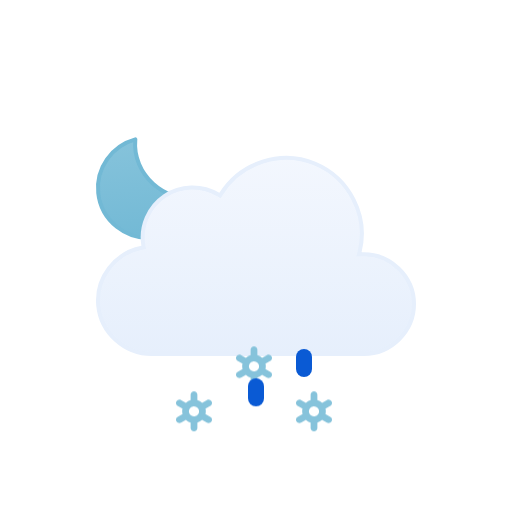
t = 0.00 s
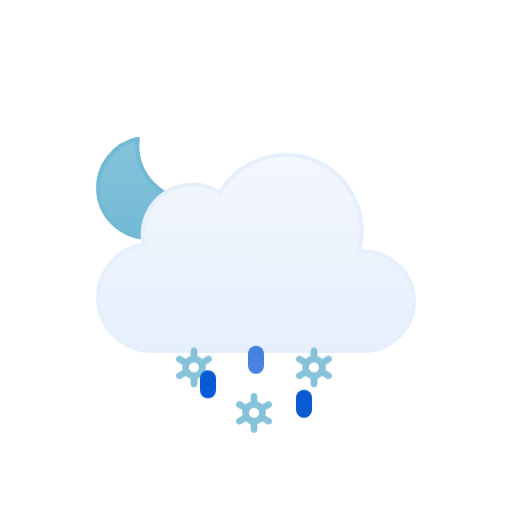
t = 0.51 s
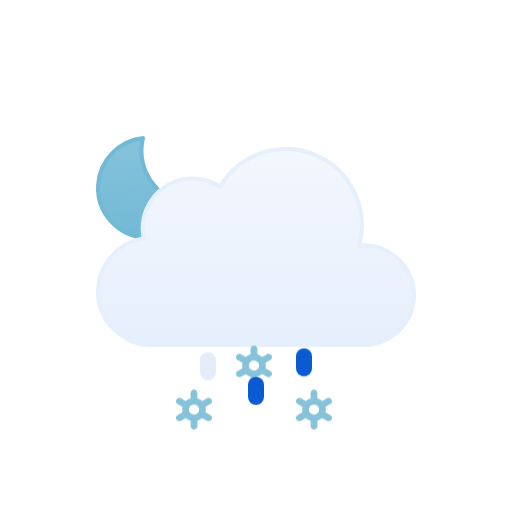
t = 0.98 s
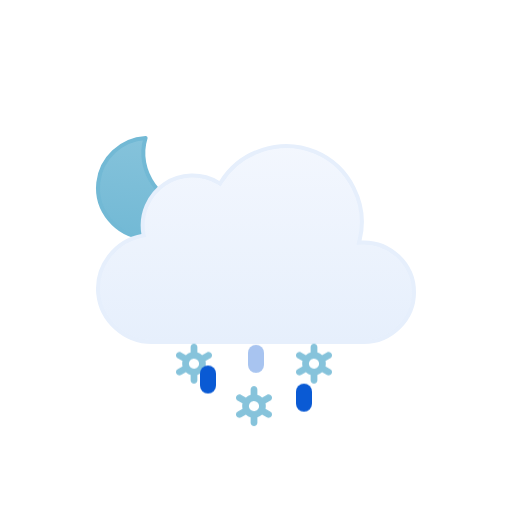
t = 1.45 s
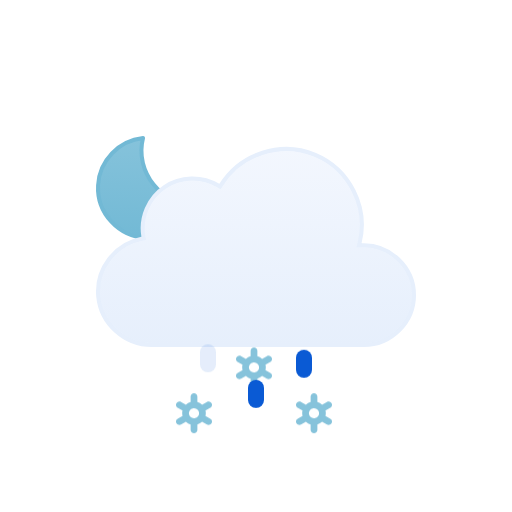
t = 2.02 s
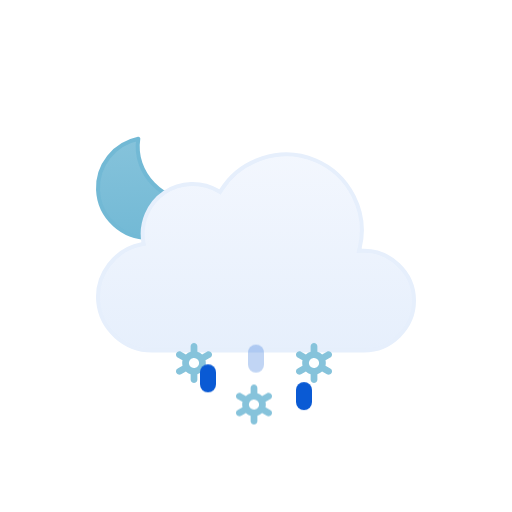
t = 2.44 s

The animated SVG that drew these frames (rendered in a browser with its animation timeline set to each time). Animation: 2 SMIL elements (animateTransform=2), 6 CSS @keyframes rules; one cycle of 3.00 s, repeats indefinitely.

<svg xmlns="http://www.w3.org/2000/svg" viewBox="0 0 128 128" fill="none">
<style>
@keyframes k0 { 0% { transform: translate(0px, 13.8327px); opacity: 1 } 5% { transform: translate(0px, 15.2965px); opacity: 1 } 7.5% { transform: translate(0px, 16.0284px); opacity: 0.8333 } 20% { transform: translate(0px, 20px); opacity: 0 } 20.1% { transform: translate(0px, 0px); opacity: 0.0067 } 32.5% { transform: translate(0px, 0.5197px); opacity: 0.8333 } 35% { transform: translate(0px, 0.7896px); opacity: 1 } 45% { transform: translate(0px, 1.8693px); opacity: 1 } 57.5% { transform: translate(0px, 3.8404px); opacity: 1 } 70% { transform: translate(0px, 6.3071px); opacity: 1 } 82.5% { transform: translate(0px, 9.1893px); opacity: 1 } 95% { transform: translate(0px, 12.4372px); opacity: 1 } 100% { transform: translate(0px, 13.8327px); opacity: 1 } }
.k0 { animation: k0 1s linear infinite }
@keyframes k1 { 0% { transform: translate(0px, 2.5915px); opacity: 1 } 7.5% { transform: translate(0px, 3.8404px); opacity: 1 } 20% { transform: translate(0px, 6.3071px); opacity: 1 } 32.5% { transform: translate(0px, 9.1893px); opacity: 1 } 45% { transform: translate(0px, 12.4372px); opacity: 1 } 55% { transform: translate(0px, 15.3102px); opacity: 1 } 57.5% { transform: translate(0px, 16.0284px); opacity: 0.8333 } 70% { transform: translate(0px, 20px); opacity: 0 } 70.1% { transform: translate(0px, 0px); opacity: 0.0067 } 82.5% { transform: translate(0px, 0.5197px); opacity: 0.8333 } 85% { transform: translate(0px, 0.7896px); opacity: 1 } 95% { transform: translate(0px, 1.8693px); opacity: 1 } 100% { transform: translate(0px, 2.5915px); opacity: 1 } }
.k1 { animation: k1 1s linear infinite }
@keyframes k2 { 0% { transform: translate(0px, 13.8327px); opacity: 1 } 5% { transform: translate(0px, 15.2965px); opacity: 1 } 7.5% { transform: translate(0px, 16.0284px); opacity: 0.8333 } 20% { transform: translate(0px, 20px); opacity: 0 } 20.1% { transform: translate(0px, 0px); opacity: 0.0067 } 32.5% { transform: translate(0px, 0.5197px); opacity: 0.8333 } 35% { transform: translate(0px, 0.7896px); opacity: 1 } 45% { transform: translate(0px, 1.8693px); opacity: 1 } 57.5% { transform: translate(0px, 3.8404px); opacity: 1 } 70% { transform: translate(0px, 6.3071px); opacity: 1 } 82.5% { transform: translate(0px, 9.1893px); opacity: 1 } 95% { transform: translate(0px, 12.4372px); opacity: 1 } 100% { transform: translate(0px, 13.8327px); opacity: 1 } }
.k2 { animation: k2 1s linear infinite }
@keyframes k3 { 0% { transform: translate(0px, 0px); opacity: 0 } 12.5% { transform: translate(0px, 0.5197px); opacity: 0.8333 } 15% { transform: translate(0px, 0.7896px); opacity: 1 } 25% { transform: translate(0px, 1.8693px); opacity: 1 } 37.5% { transform: translate(0px, 3.8404px); opacity: 1 } 50% { transform: translate(0px, 6.3071px); opacity: 1 } 62.5% { transform: translate(0px, 9.1893px); opacity: 1 } 75% { transform: translate(0px, 12.4372px); opacity: 1 } 85% { transform: translate(0px, 15.3102px); opacity: 1 } 87.5% { transform: translate(0px, 16.0284px); opacity: 0.8333 } 100% { transform: translate(0px, 0px); opacity: 0 } }
.k3 { animation: k3 1s linear infinite }
@keyframes k4 { 0% { transform: translate(0px, 8.5824px); opacity: 1 } 2.5% { transform: translate(0px, 9.1893px); opacity: 1 } 15% { transform: translate(0px, 12.4372px); opacity: 1 } 25% { transform: translate(0px, 15.3102px); opacity: 1 } 27.5% { transform: translate(0px, 16.0284px); opacity: 0.8333 } 40% { transform: translate(0px, 20px); opacity: 0 } 40.1% { transform: translate(0px, 0px); opacity: 0.0067 } 52.5% { transform: translate(0px, 0.5197px); opacity: 0.8333 } 55% { transform: translate(0px, 0.7896px); opacity: 1 } 65% { transform: translate(0px, 1.8693px); opacity: 1 } 77.5% { transform: translate(0px, 3.8404px); opacity: 1 } 90% { transform: translate(0px, 6.3071px); opacity: 1 } 100% { transform: translate(0px, 8.5824px); opacity: 1 } }
.k4 { animation: k4 1s linear infinite }
@keyframes k5 { 0% { transform: translate(0px, 1.2456px); opacity: 1 } 5% { transform: translate(0px, 1.8693px); opacity: 1 } 17.5% { transform: translate(0px, 3.8404px); opacity: 1 } 30% { transform: translate(0px, 6.3071px); opacity: 1 } 42.5% { transform: translate(0px, 9.1893px); opacity: 1 } 55% { transform: translate(0px, 12.4372px); opacity: 1 } 65% { transform: translate(0px, 15.3102px); opacity: 1 } 67.5% { transform: translate(0px, 16.0284px); opacity: 0.8333 } 80% { transform: translate(0px, 20px); opacity: 0 } 80.1% { transform: translate(0px, 0px); opacity: 0.0067 } 92.5% { transform: translate(0px, 0.5197px); opacity: 0.8333 } 95% { transform: translate(0px, 0.7617px); opacity: 1 } 100% { transform: translate(0px, 1.2456px); opacity: 1 } }
.k5 { animation: k5 1s linear infinite }
</style><g id="partly-cloudy-night-sleet" clip-path="url(#clip0_1858_9096)">
<g id="Sky">
<g id="Moon">
<path id="Moon_2" d="M35.1152 34.5947C33.3777 43.1625 40.7532 51.2141 49.3135 50.7832C47.6732 55.8338 42.8891 59.4999 37.2178 59.5C30.188 59.5 24.5002 53.8786 24.5 46.959C24.5 40.7451 29.0879 35.5838 35.1152 34.5947Z" fill="url(#paint0_linear_1858_9096)" stroke="#72B9D5" stroke-linecap="round" stroke-linejoin="round" />
<animateTransform attributeName="transform" type="rotate" values="-6 36.9 47;-5.6266 36.9 47;-4.4501 36.9 47;-2.4868 36.9 47;0 36.9 47;2.4868 36.9 47;4.4501 36.9 47;5.6266 36.9 47;6 36.9 47;5.6266 36.9 47;4.4501 36.9 47;2.4868 36.9 47;0 36.9 47;-2.4868 36.9 47;-4.4501 36.9 47;-5.6266 36.9 47;-6 36.9 47" dur="3s" repeatCount="indefinite" calcMode="linear" /></g>
<g id="Clouds">
<g id="Cloud">
<path id="Cloud_2" d="M55.2623 48.4746C60.1227 40.6111 70.2975 37.38 78.8151 40.9434C87.3214 44.5023 92.138 54.0026 89.903 62.9648L89.7418 63.6143L90.4108 63.585C97.4203 63.2791 103.5 68.9917 103.5 76.0283C103.5 82.8395 97.7717 88.4997 90.9772 88.5H37.9537C31.1275 88.5018 25.2029 83.1709 24.5592 76.3604C23.9158 69.5518 28.7369 63.2124 35.443 61.9453L35.9264 61.8535L35.8424 61.3691C35.0256 56.6239 37.1258 51.7168 41.1051 49.0127C45.0951 46.3014 50.4459 46.1537 54.5797 48.6396L55.0026 48.8945L55.2623 48.4746Z" fill="url(#paint1_linear_1858_9096)" stroke="#E6EFFC" stroke-miterlimit="10" />
</g>
<animateTransform attributeName="transform" type="translate" values="0 0;0 -0.0933;0 -0.3875;0 -0.8783;0 -1.5;0 -2.1217;0 -2.6125;0 -2.9067;0 -3;0 -2.9067;0 -2.6125;0 -2.1217;0 -1.5;0 -0.8783;0 -0.3875;0 -0.0933;0 0" dur="3s" repeatCount="indefinite" calcMode="linear" /></g>
</g>
<g id="Precipitation">
<g id="Snowflakes">
<path id="Snowflake 1" d="M52.5781 90.366L51.3735 89.6775C51.4794 89.2326 51.4786 88.7687 51.3708 88.3241L52.5781 87.6345C52.6738 87.5805 52.7577 87.5079 52.8252 87.421C52.8926 87.3342 52.9423 87.2347 52.9711 87.1284C52.9998 87.0221 53.0071 86.9112 52.9926 86.802C52.9782 86.6928 52.9422 86.5876 52.8868 86.4926C52.7732 86.2998 52.5886 86.1597 52.3728 86.1025C52.157 86.0452 51.9276 86.0754 51.7339 86.1866L50.5278 86.8763C50.1931 86.5586 49.7868 86.3264 49.3437 86.1995V84.8202C49.3368 84.6003 49.245 84.3918 49.0875 84.2387C48.93 84.0856 48.7192 84 48.4998 84C48.2805 84 48.0699 84.0856 47.9124 84.2387C47.7548 84.3918 47.6628 84.6003 47.656 84.8202V86.1995C47.214 86.3289 46.8081 86.5598 46.4706 86.874L45.2662 86.1853C45.0724 86.0742 44.8428 86.044 44.627 86.1013C44.4113 86.1585 44.2267 86.2986 44.113 86.4913C44.0576 86.5864 44.0217 86.6916 44.0072 86.8007C43.9928 86.9099 44 87.0209 44.0288 87.1271C44.0575 87.2334 44.1072 87.3329 44.1747 87.4198C44.2421 87.5067 44.326 87.5792 44.4217 87.6332L45.6264 88.3216C45.5204 88.7666 45.5213 89.2305 45.629 89.675L44.4217 90.3647C44.326 90.4187 44.2421 90.4912 44.1747 90.5781C44.1072 90.665 44.0575 90.7645 44.0288 90.8708C44 90.9771 43.9928 91.088 44.0072 91.1972C44.0217 91.3063 44.0576 91.4115 44.113 91.5066C44.2267 91.6992 44.4113 91.8392 44.627 91.8965C44.8428 91.9537 45.0724 91.9236 45.2662 91.8126L46.4721 91.1229C46.8063 91.4409 47.2128 91.6726 47.6562 91.7979V93.1798C47.6631 93.3997 47.755 93.6082 47.9126 93.7613C48.0701 93.9144 48.2807 94 48.5 94C48.7194 94 48.9302 93.9144 49.0877 93.7613C49.2452 93.6082 49.337 93.3997 49.3439 93.1798V91.7975C49.7853 91.6683 50.1907 91.4378 50.5278 91.1242L51.7341 91.8138C51.9278 91.9248 52.1573 91.955 52.373 91.8977C52.5888 91.8405 52.7733 91.7005 52.887 91.5079C52.9424 91.4128 52.9784 91.3076 52.9928 91.1984C53.0073 91.0892 52.9998 90.9783 52.9711 90.872C52.9423 90.7657 52.8929 90.6662 52.8254 90.5793C52.7579 90.4925 52.6738 90.4199 52.5781 90.366ZM47.8664 90.0861C47.7229 90.005 47.5968 89.8961 47.4956 89.7657C47.3944 89.6353 47.3202 89.486 47.2771 89.3266C47.2339 89.1671 47.2228 89.0007 47.2443 88.8369C47.2658 88.6731 47.3197 88.5152 47.4026 88.3724C47.5735 88.084 47.8503 87.8743 48.1736 87.7883C48.497 87.7023 48.8411 87.747 49.1321 87.9126C49.2756 87.9938 49.4016 88.1027 49.5028 88.2331C49.604 88.3635 49.6782 88.5127 49.7214 88.6722C49.7645 88.8316 49.7757 88.9981 49.7541 89.1619C49.7326 89.3257 49.6787 89.4836 49.5958 89.6263C49.425 89.9149 49.1482 90.1247 48.8248 90.2108C48.5014 90.2969 48.1574 90.2523 47.8664 90.0867V90.0861Z" fill="#86C3DB" opacity="0" class="k0" />
<path id="Snowflake 2" d="M67.5781 90.366L66.3735 89.6775C66.4794 89.2326 66.4786 88.7687 66.3708 88.3241L67.5781 87.6345C67.6738 87.5805 67.7577 87.5079 67.8252 87.421C67.8926 87.3342 67.9423 87.2347 67.9711 87.1284C67.9998 87.0221 68.0071 86.9112 67.9926 86.802C67.9782 86.6928 67.9422 86.5876 67.8868 86.4926C67.7732 86.2998 67.5886 86.1597 67.3728 86.1025C67.157 86.0452 66.9276 86.0754 66.7339 86.1866L65.5278 86.8763C65.1931 86.5586 64.7868 86.3264 64.3437 86.1995V84.8202C64.3368 84.6003 64.245 84.3918 64.0875 84.2387C63.93 84.0856 63.7192 84 63.4998 84C63.2805 84 63.0699 84.0856 62.9124 84.2387C62.7548 84.3918 62.6628 84.6003 62.656 84.8202V86.1995C62.214 86.3289 61.8081 86.5598 61.4706 86.874L60.2662 86.1853C60.0724 86.0742 59.8428 86.044 59.627 86.1013C59.4113 86.1585 59.2267 86.2986 59.113 86.4913C59.0576 86.5864 59.0217 86.6916 59.0072 86.8007C58.9928 86.9099 59 87.0209 59.0288 87.1271C59.0575 87.2334 59.1072 87.3329 59.1747 87.4198C59.2421 87.5067 59.326 87.5792 59.4217 87.6332L60.6264 88.3216C60.5204 88.7666 60.5213 89.2305 60.629 89.675L59.4217 90.3647C59.326 90.4187 59.2421 90.4912 59.1747 90.5781C59.1072 90.665 59.0575 90.7645 59.0288 90.8708C59 90.9771 58.9928 91.088 59.0072 91.1972C59.0217 91.3063 59.0576 91.4115 59.113 91.5066C59.2267 91.6992 59.4113 91.8392 59.627 91.8965C59.8428 91.9537 60.0724 91.9236 60.2662 91.8126L61.4721 91.1229C61.8063 91.4409 62.2128 91.6726 62.6562 91.7979V93.1798C62.6631 93.3997 62.755 93.6082 62.9126 93.7613C63.0701 93.9144 63.2807 94 63.5 94C63.7194 94 63.9302 93.9144 64.0877 93.7613C64.2452 93.6082 64.337 93.3997 64.3439 93.1798V91.7975C64.7853 91.6683 65.1907 91.4378 65.5278 91.1242L66.7341 91.8138C66.9278 91.9248 67.1573 91.955 67.373 91.8977C67.5888 91.8405 67.7733 91.7005 67.887 91.5079C67.9424 91.4128 67.9784 91.3076 67.9928 91.1984C68.0073 91.0892 67.9998 90.9783 67.9711 90.872C67.9423 90.7657 67.8929 90.6662 67.8254 90.5793C67.7579 90.4925 67.6738 90.4199 67.5781 90.366ZM62.8664 90.0861C62.7229 90.005 62.5968 89.8961 62.4956 89.7657C62.3944 89.6353 62.3202 89.486 62.2771 89.3266C62.2339 89.1671 62.2228 89.0007 62.2443 88.8369C62.2658 88.6731 62.3197 88.5152 62.4026 88.3724C62.5735 88.084 62.8503 87.8743 63.1736 87.7883C63.497 87.7023 63.8411 87.747 64.1321 87.9126C64.2756 87.9938 64.4016 88.1027 64.5028 88.2331C64.604 88.3635 64.6782 88.5127 64.7214 88.6722C64.7645 88.8316 64.7757 88.9981 64.7541 89.1619C64.7326 89.3257 64.6787 89.4836 64.5958 89.6263C64.425 89.9149 64.1482 90.1247 63.8248 90.2108C63.5014 90.2969 63.1574 90.2523 62.8664 90.0867V90.0861Z" fill="#86C3DB" opacity="0" class="k1" />
<path id="Snowflake 3" d="M82.5781 90.366L81.3735 89.6775C81.4794 89.2326 81.4786 88.7687 81.3708 88.3241L82.5781 87.6345C82.6738 87.5805 82.7577 87.5079 82.8252 87.421C82.8926 87.3342 82.9423 87.2347 82.9711 87.1284C82.9998 87.0221 83.0071 86.9112 82.9926 86.802C82.9782 86.6928 82.9422 86.5876 82.8868 86.4926C82.7732 86.2998 82.5886 86.1597 82.3728 86.1025C82.157 86.0452 81.9276 86.0754 81.7339 86.1866L80.5278 86.8763C80.1931 86.5586 79.7868 86.3264 79.3437 86.1995V84.8202C79.3368 84.6003 79.245 84.3918 79.0875 84.2387C78.93 84.0856 78.7192 84 78.4998 84C78.2805 84 78.0699 84.0856 77.9124 84.2387C77.7548 84.3918 77.6628 84.6003 77.656 84.8202V86.1995C77.214 86.3289 76.8081 86.5598 76.4706 86.874L75.2662 86.1853C75.0724 86.0742 74.8428 86.044 74.627 86.1013C74.4113 86.1585 74.2267 86.2986 74.113 86.4913C74.0576 86.5864 74.0217 86.6916 74.0072 86.8007C73.9928 86.9099 74 87.0209 74.0288 87.1271C74.0575 87.2334 74.1072 87.3329 74.1747 87.4198C74.2421 87.5067 74.326 87.5792 74.4217 87.6332L75.6264 88.3216C75.5204 88.7666 75.5213 89.2305 75.629 89.675L74.4217 90.3647C74.326 90.4187 74.2421 90.4912 74.1747 90.5781C74.1072 90.665 74.0575 90.7645 74.0288 90.8708C74 90.9771 73.9928 91.088 74.0072 91.1972C74.0217 91.3063 74.0576 91.4115 74.113 91.5066C74.2267 91.6992 74.4113 91.8392 74.627 91.8965C74.8428 91.9537 75.0724 91.9236 75.2662 91.8126L76.4721 91.1229C76.8063 91.4409 77.2128 91.6726 77.6562 91.7979V93.1798C77.6631 93.3997 77.755 93.6082 77.9126 93.7613C78.0701 93.9144 78.2807 94 78.5 94C78.7194 94 78.9302 93.9144 79.0877 93.7613C79.2452 93.6082 79.337 93.3997 79.3439 93.1798V91.7975C79.7853 91.6683 80.1907 91.4378 80.5278 91.1242L81.7341 91.8138C81.9278 91.9248 82.1573 91.955 82.373 91.8977C82.5888 91.8405 82.7733 91.7005 82.887 91.5079C82.9424 91.4128 82.9784 91.3076 82.9928 91.1984C83.0073 91.0892 82.9998 90.9783 82.9711 90.872C82.9423 90.7657 82.8929 90.6662 82.8254 90.5793C82.7579 90.4925 82.6738 90.4199 82.5781 90.366ZM77.8664 90.0861C77.7229 90.005 77.5968 89.8961 77.4956 89.7657C77.3944 89.6353 77.3202 89.486 77.2771 89.3266C77.2339 89.1671 77.2228 89.0007 77.2443 88.8369C77.2658 88.6731 77.3197 88.5152 77.4026 88.3724C77.5735 88.084 77.8503 87.8743 78.1736 87.7883C78.497 87.7023 78.8411 87.747 79.1321 87.9126C79.2756 87.9938 79.4016 88.1027 79.5028 88.2331C79.604 88.3635 79.6782 88.5127 79.7214 88.6722C79.7645 88.8316 79.7757 88.9981 79.7541 89.1619C79.7326 89.3257 79.6787 89.4836 79.5958 89.6263C79.425 89.9149 79.1482 90.1247 78.8248 90.2108C78.5014 90.2969 78.1574 90.2523 77.8664 90.0867V90.0861Z" fill="#86C3DB" opacity="0" class="k2" />
</g>
<g id="Raindrops">
<path id="Raindrop 1" d="M52 88V91" stroke="#0A5AD4" stroke-width="4" stroke-linecap="round" class="k3" />
<path id="Raindrop 2" d="M64 88V91" stroke="#0A5AD4" stroke-width="4" stroke-linecap="round" opacity="0" class="k4" />
<path id="Raindrop 3" d="M76 88V91" stroke="#0A5AD4" stroke-width="4" stroke-linecap="round" opacity="0" class="k5" />
</g>
</g>
</g>
<defs>
<linearGradient id="paint0_linear_1858_9096" x1="37" y1="34" x2="37" y2="60" gradientUnits="userSpaceOnUse">
<stop stop-color="#86C3DB" />
<stop offset="1" stop-color="#72B9D5" />
</linearGradient>
<linearGradient id="paint1_linear_1858_9096" x1="64.0008" y1="39" x2="64.0008" y2="89" gradientUnits="userSpaceOnUse">
<stop stop-color="#F3F7FE" />
<stop offset="1" stop-color="#E6EFFC" />
</linearGradient>
<clipPath id="clip0_1858_9096">
<rect width="128" height="128" fill="white" />
</clipPath>
</defs>
</svg>
